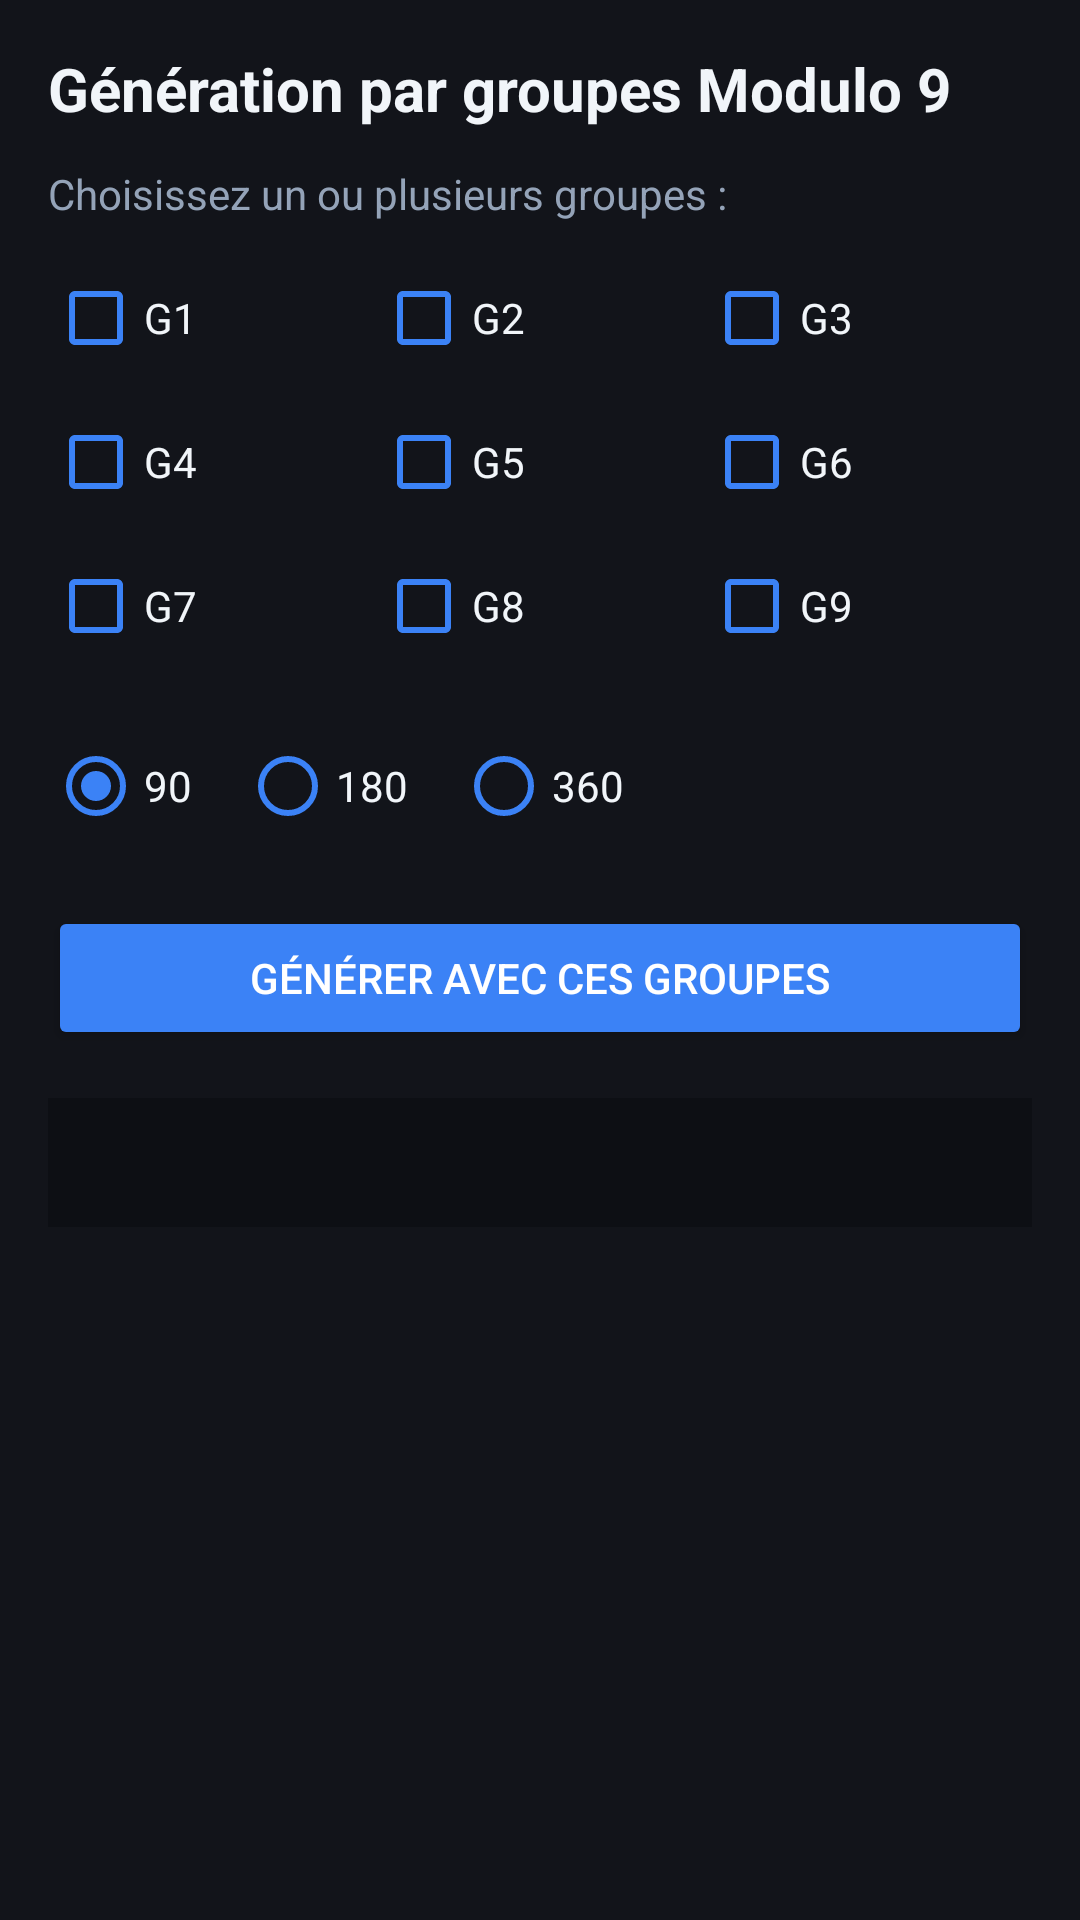

This screen was rendered from an Android layout file. Write that file and the resources it references.
<!-- AndroidManifest.xml: application theme Theme.SAMEGLOBAL_LOTO5_90 -->
<!-- res/layout/activity_modulo.xml -->
<?xml version="1.0" encoding="utf-8"?>
<LinearLayout xmlns:android="http://schemas.android.com/apk/res/android"
    android:layout_width="match_parent"
    android:layout_height="match_parent"
    android:orientation="vertical"
    android:background="@color/backgroundDark"
    android:padding="16dp">

    <TextView
        android:layout_width="wrap_content"
        android:layout_height="wrap_content"
        android:text="Génération par groupes Modulo 9"
        android:textSize="20sp"
        android:textStyle="bold"
        android:textColor="@color/textPrimary"
        android:layout_marginBottom="12dp" />

    <TextView
        android:layout_width="wrap_content"
        android:layout_height="wrap_content"
        android:text="Choisissez un ou plusieurs groupes :"
        android:textColor="@color/textSecondary"
        android:layout_marginBottom="8dp" />

    <GridLayout
        android:layout_width="match_parent"
        android:layout_height="wrap_content"
        android:columnCount="3"
        android:layout_marginBottom="12dp">

        <CheckBox android:id="@+id/cbG1" android:text="G1" android:textColor="@color/textPrimary" android:buttonTint="@color/colorPrimary" android:layout_width="0dp" android:layout_columnWeight="1" android:layout_height="wrap_content" />
        <CheckBox android:id="@+id/cbG2" android:text="G2" android:textColor="@color/textPrimary" android:buttonTint="@color/colorPrimary" android:layout_width="0dp" android:layout_columnWeight="1" android:layout_height="wrap_content" />
        <CheckBox android:id="@+id/cbG3" android:text="G3" android:textColor="@color/textPrimary" android:buttonTint="@color/colorPrimary" android:layout_width="0dp" android:layout_columnWeight="1" android:layout_height="wrap_content" />
        <CheckBox android:id="@+id/cbG4" android:text="G4" android:textColor="@color/textPrimary" android:buttonTint="@color/colorPrimary" android:layout_width="0dp" android:layout_columnWeight="1" android:layout_height="wrap_content" />
        <CheckBox android:id="@+id/cbG5" android:text="G5" android:textColor="@color/textPrimary" android:buttonTint="@color/colorPrimary" android:layout_width="0dp" android:layout_columnWeight="1" android:layout_height="wrap_content" />
        <CheckBox android:id="@+id/cbG6" android:text="G6" android:textColor="@color/textPrimary" android:buttonTint="@color/colorPrimary" android:layout_width="0dp" android:layout_columnWeight="1" android:layout_height="wrap_content" />
        <CheckBox android:id="@+id/cbG7" android:text="G7" android:textColor="@color/textPrimary" android:buttonTint="@color/colorPrimary" android:layout_width="0dp" android:layout_columnWeight="1" android:layout_height="wrap_content" />
        <CheckBox android:id="@+id/cbG8" android:text="G8" android:textColor="@color/textPrimary" android:buttonTint="@color/colorPrimary" android:layout_width="0dp" android:layout_columnWeight="1" android:layout_height="wrap_content" />
        <CheckBox android:id="@+id/cbG9" android:text="G9" android:textColor="@color/textPrimary" android:buttonTint="@color/colorPrimary" android:layout_width="0dp" android:layout_columnWeight="1" android:layout_height="wrap_content" />

    </GridLayout>

    <RadioGroup
        android:id="@+id/rgNombreGrillesModulo"
        android:layout_width="wrap_content"
        android:layout_height="wrap_content"
        android:orientation="horizontal"
        android:layout_marginBottom="16dp">

        <RadioButton
            android:id="@+id/rbModulo90"
            android:layout_width="wrap_content"
            android:layout_height="wrap_content"
            android:text="90"
            android:textColor="@color/textPrimary"
            android:buttonTint="@color/colorPrimary"
            android:checked="true" />

        <RadioButton
            android:id="@+id/rbModulo180"
            android:layout_width="wrap_content"
            android:layout_height="wrap_content"
            android:layout_marginStart="16dp"
            android:text="180"
            android:textColor="@color/textPrimary"
            android:buttonTint="@color/colorPrimary" />

        <RadioButton
            android:id="@+id/rbModulo360"
            android:layout_width="wrap_content"
            android:layout_height="wrap_content"
            android:layout_marginStart="16dp"
            android:text="360"
            android:textColor="@color/textPrimary"
            android:buttonTint="@color/colorPrimary" />

    </RadioGroup>

    <Button
        android:id="@+id/btnGenererModulo"
        android:layout_width="match_parent"
        android:layout_height="wrap_content"
        android:text="GÉNÉRER AVEC CES GROUPES"
        android:backgroundTint="@color/colorPrimary"
        android:textColor="#FFFFFF"
        android:layout_marginBottom="16dp" />

    <ScrollView
        android:layout_width="match_parent"
        android:layout_height="0dp"
        android:layout_weight="1">

        <TextView
            android:id="@+id/tvResultatModulo"
            android:layout_width="match_parent"
            android:layout_height="wrap_content"
            android:background="@color/surfaceDarker"
            android:padding="12dp"
            android:textColor="@color/textPrimary"
            android:textSize="14sp"
            android:fontFamily="monospace" />

    </ScrollView>

</LinearLayout>
<!-- resources referenced by this layout -->
<resources>
  <color name="backgroundDark">#12141A</color>
  <color name="colorPrimary">#3B82F6</color>
  <color name="surfaceDarker">#0D0F14</color>
  <color name="textPrimary">#F1F5F9</color>
  <color name="textSecondary">#94A3B8</color>
  <style name="Theme.SAMEGLOBAL_LOTO5_90" parent="Theme.MaterialComponents.NoActionBar">
          <item name="colorPrimary">@color/colorPrimary</item>
          <item name="colorPrimaryVariant">@color/colorPrimaryDark</item>
          <item name="colorOnPrimary">#FFFFFF</item>
          <item name="colorSecondary">@color/colorAccent</item>
          <item name="colorSecondaryVariant">@color/colorAccent</item>
          <item name="colorOnSecondary">#FFFFFF</item>
  
          <item name="android:windowBackground">@color/backgroundDark</item>
          <item name="android:textColorPrimary">@color/textPrimary</item>
          <item name="android:textColorSecondary">@color/textSecondary</item>
  
          <item name="android:statusBarColor" tools:targetApi="l">@color/surfaceDark</item>
          <item name="android:navigationBarColor" tools:targetApi="l">@color/backgroundDark</item>
          <item name="android:windowLightStatusBar" tools:targetApi="m">false</item>
      </style>
  <color name="colorPrimaryDark">#1E3A8A</color>
  <color name="colorAccent">#3B82F6</color>
  <color name="surfaceDark">#1A1D24</color>
</resources>
